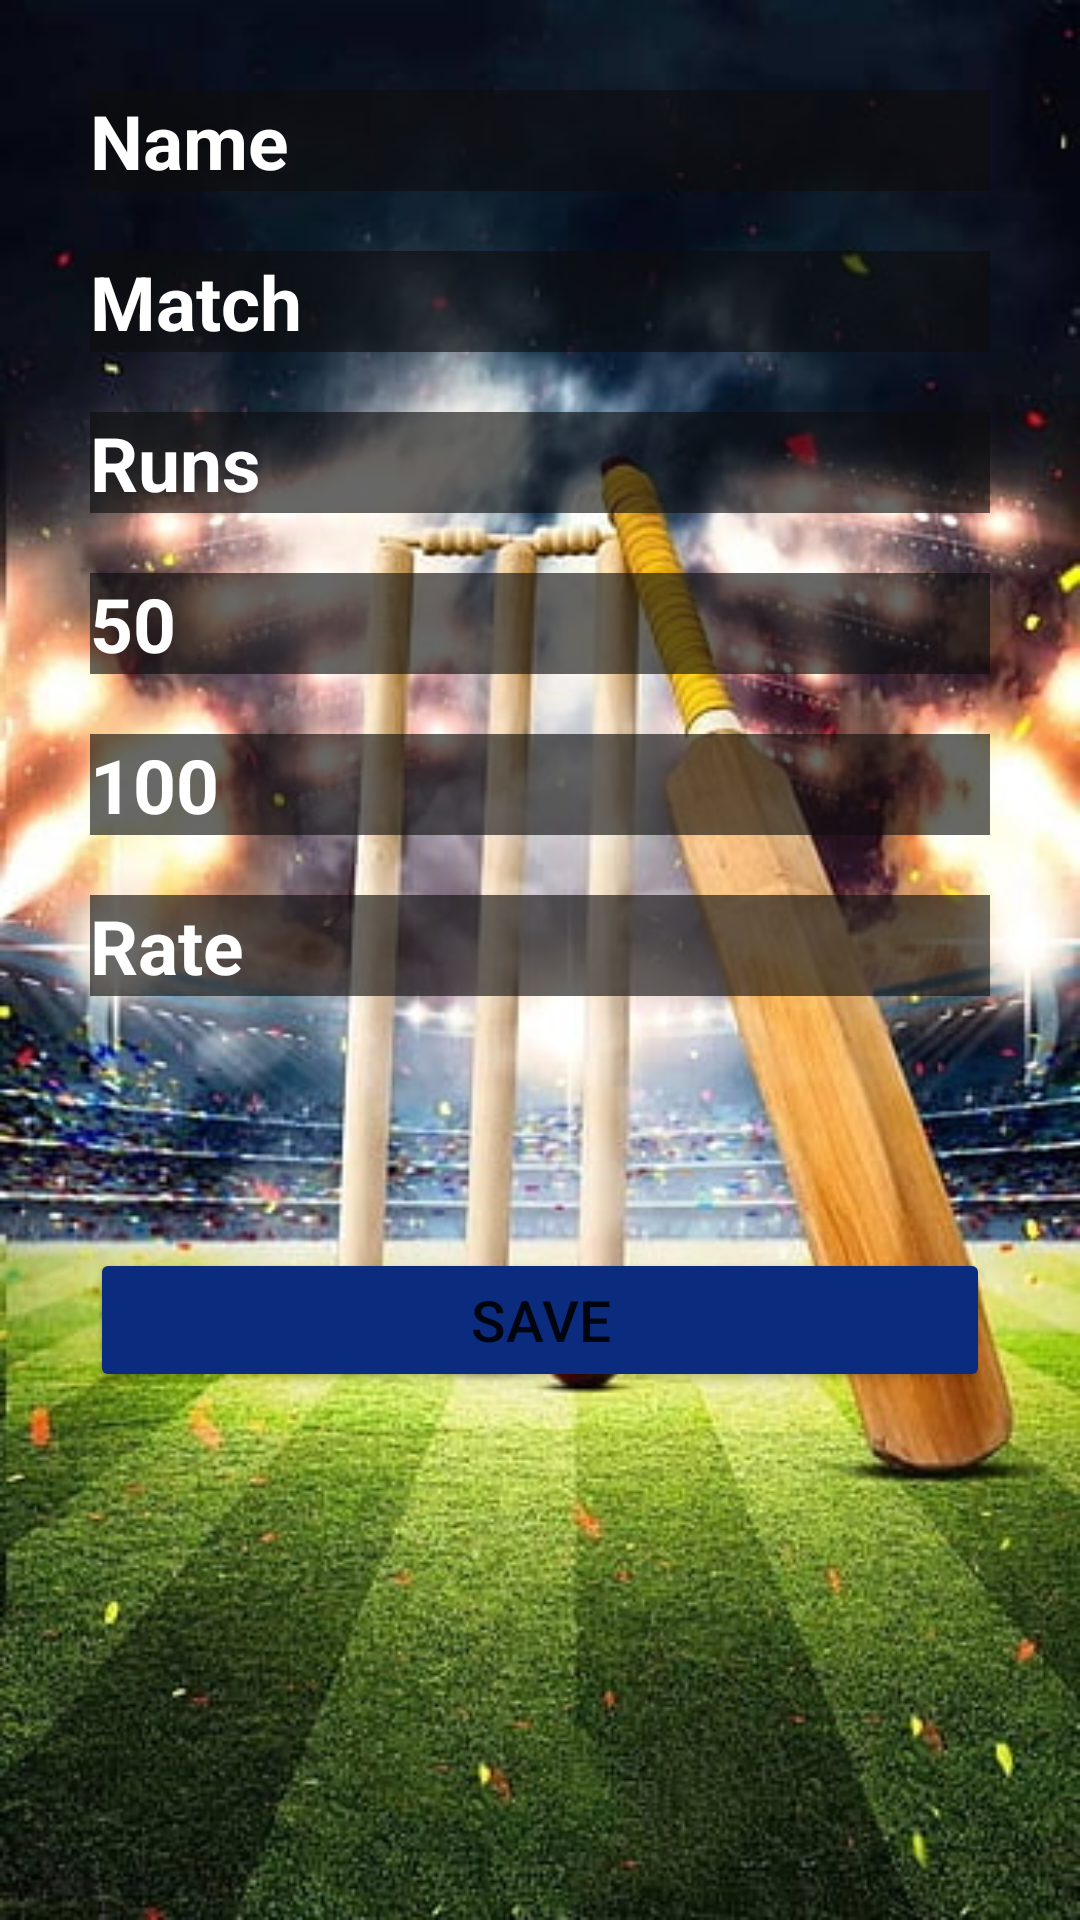

Reconstruct the res/layout file that produces this screen, plus the resources it refers to.
<!-- AndroidManifest.xml: application theme Theme.Cricketapp -->
<!-- res/layout/activity_add_player.xml -->
<?xml version="1.0" encoding="utf-8"?>
<androidx.constraintlayout.widget.ConstraintLayout xmlns:android="http://schemas.android.com/apk/res/android"
    xmlns:app="http://schemas.android.com/apk/res-auto"
    xmlns:tools="http://schemas.android.com/tools"
    android:layout_width="match_parent"
    android:layout_height="match_parent"
    android:background="@drawable/addplayer"
    android:padding="30dp"
    tools:context=".AddPlayer">

    <EditText
        android:id="@+id/Name"
        android:layout_width="match_parent"
        android:layout_height="wrap_content"
        android:ems="10"
        android:hint="Name"
        android:textColor="@color/white"
        android:textStyle="bold"
        android:textSize="25dp"
        android:textColorHint="@color/white"
        android:background="#9F0E0E0E"
        android:inputType="textPersonName"
        app:layout_constraintEnd_toEndOf="parent"
        app:layout_constraintStart_toStartOf="parent"
        tools:layout_editor_absoluteY="-6dp"
        tools:ignore="MissingConstraints" />

    <EditText
        android:id="@+id/EditTxtNumber"
        android:layout_width="match_parent"
        android:layout_height="wrap_content"
        android:layout_marginTop="20dp"
        android:ems="10"
        android:hint="Match"
        android:textStyle="bold"
        android:textColor="@color/white"
        android:textColorHint="@color/white"
        android:background="#9F0E0E0E"
        android:textSize="25dp"
        android:inputType="number"
        app:layout_constraintEnd_toEndOf="parent"
        app:layout_constraintHorizontal_bias="0.0"
        app:layout_constraintStart_toStartOf="parent"
        app:layout_constraintTop_toBottomOf="@+id/Name" />

    <EditText
        android:id="@+id/EditTxtNO2"
        android:layout_width="match_parent"
        android:layout_height="wrap_content"
        android:layout_marginTop="20dp"
        android:ems="10"
        android:hint="Runs"
        android:textStyle="bold"
        android:textColor="@color/white"
        android:textColorHint="@color/white"
        android:background="#9F0E0E0E"
        android:textSize="25dp"
        android:inputType="number"
        app:layout_constraintEnd_toEndOf="parent"
        app:layout_constraintStart_toStartOf="parent"
        app:layout_constraintTop_toBottomOf="@+id/EditTxtNumber" />

    <EditText
        android:id="@+id/EditTxtNO4"
        android:layout_width="match_parent"
        android:layout_height="wrap_content"
        android:layout_marginTop="20dp"
        android:ems="10"
        android:hint="50"
        android:textStyle="bold"
        android:textColor="@color/white"
        android:background="#9F0E0E0E"
        android:textColorHint="@color/white"
        android:textSize="25dp"
        android:inputType="number"
        app:layout_constraintEnd_toEndOf="parent"
        app:layout_constraintStart_toStartOf="parent"
        app:layout_constraintTop_toBottomOf="@+id/EditTxtNO2" />

    <EditText
        android:id="@+id/EditTxtNO5"
        android:layout_width="match_parent"
        android:layout_height="wrap_content"
        android:layout_marginTop="20dp"
        android:ems="10"
        android:hint="100"
        android:textStyle="bold"
        android:textColor="@color/white"
        android:textColorHint="@color/white"
        android:background="#9F0E0E0E"
        android:textSize="25dp"
        android:inputType="number"
        app:layout_constraintEnd_toEndOf="parent"
        app:layout_constraintStart_toStartOf="parent"
        app:layout_constraintTop_toBottomOf="@+id/EditTxtNO4" />

    <EditText
        android:id="@+id/EditTxtNO7"
        android:layout_width="match_parent"
        android:layout_height="wrap_content"
        android:layout_marginTop="20dp"
        android:ems="10"
        android:hint="Rate"
        android:textStyle="bold"
        android:textColor="@color/white"
        android:textColorHint="@color/white"
        android:background="#9F0E0E0E"
        android:textSize="25dp"
        android:inputType="textPersonName"
        app:layout_constraintEnd_toEndOf="parent"
        app:layout_constraintStart_toStartOf="parent"
        app:layout_constraintTop_toBottomOf="@+id/EditTxtNO5" />

    <Button
        android:id="@+id/button_add"
        android:layout_width="match_parent"
        android:layout_height="wrap_content"
        android:layout_marginTop="84dp"
        android:text="Save"
        android:textSize="19dp"
        android:backgroundTint="#0B2B7E"
        app:layout_constraintEnd_toEndOf="parent"
        app:layout_constraintHorizontal_bias="0.916"
        app:layout_constraintStart_toStartOf="parent"
        app:layout_constraintTop_toBottomOf="@+id/EditTxtNO7" />




</androidx.constraintlayout.widget.ConstraintLayout>
<!-- resources referenced by this layout -->
<resources>
  <!-- drawable addplayer: jpg bitmap (drawable, 60481 bytes) -->
  <style name="Theme.Cricketapp" parent="Theme.MaterialComponents.DayNight.DarkActionBar">
          
          <item name="colorPrimary">@color/purple_500</item>
          <item name="colorPrimaryVariant">@color/purple_700</item>
          <item name="colorOnPrimary">@color/white</item>
          
          <item name="colorSecondary">@color/teal_200</item>
          <item name="colorSecondaryVariant">@color/teal_700</item>
          <item name="colorOnSecondary">@color/black</item>
          
          <item name="android:statusBarColor">?attr/colorPrimaryVariant</item>
          
      </style>
  <!-- not gathered from this repository: default colours our renderer supplied (Android Studio template values) -->
  <color name="purple_500">#FF6200EE</color>
  <color name="purple_700">#FF3700B3</color>
  <color name="teal_200">#FF03DAC5</color>
  <color name="teal_700">#FF018786</color>
  <color name="black">#FF000000</color>
  <color name="white">#FFFFFFFF</color>
</resources>
